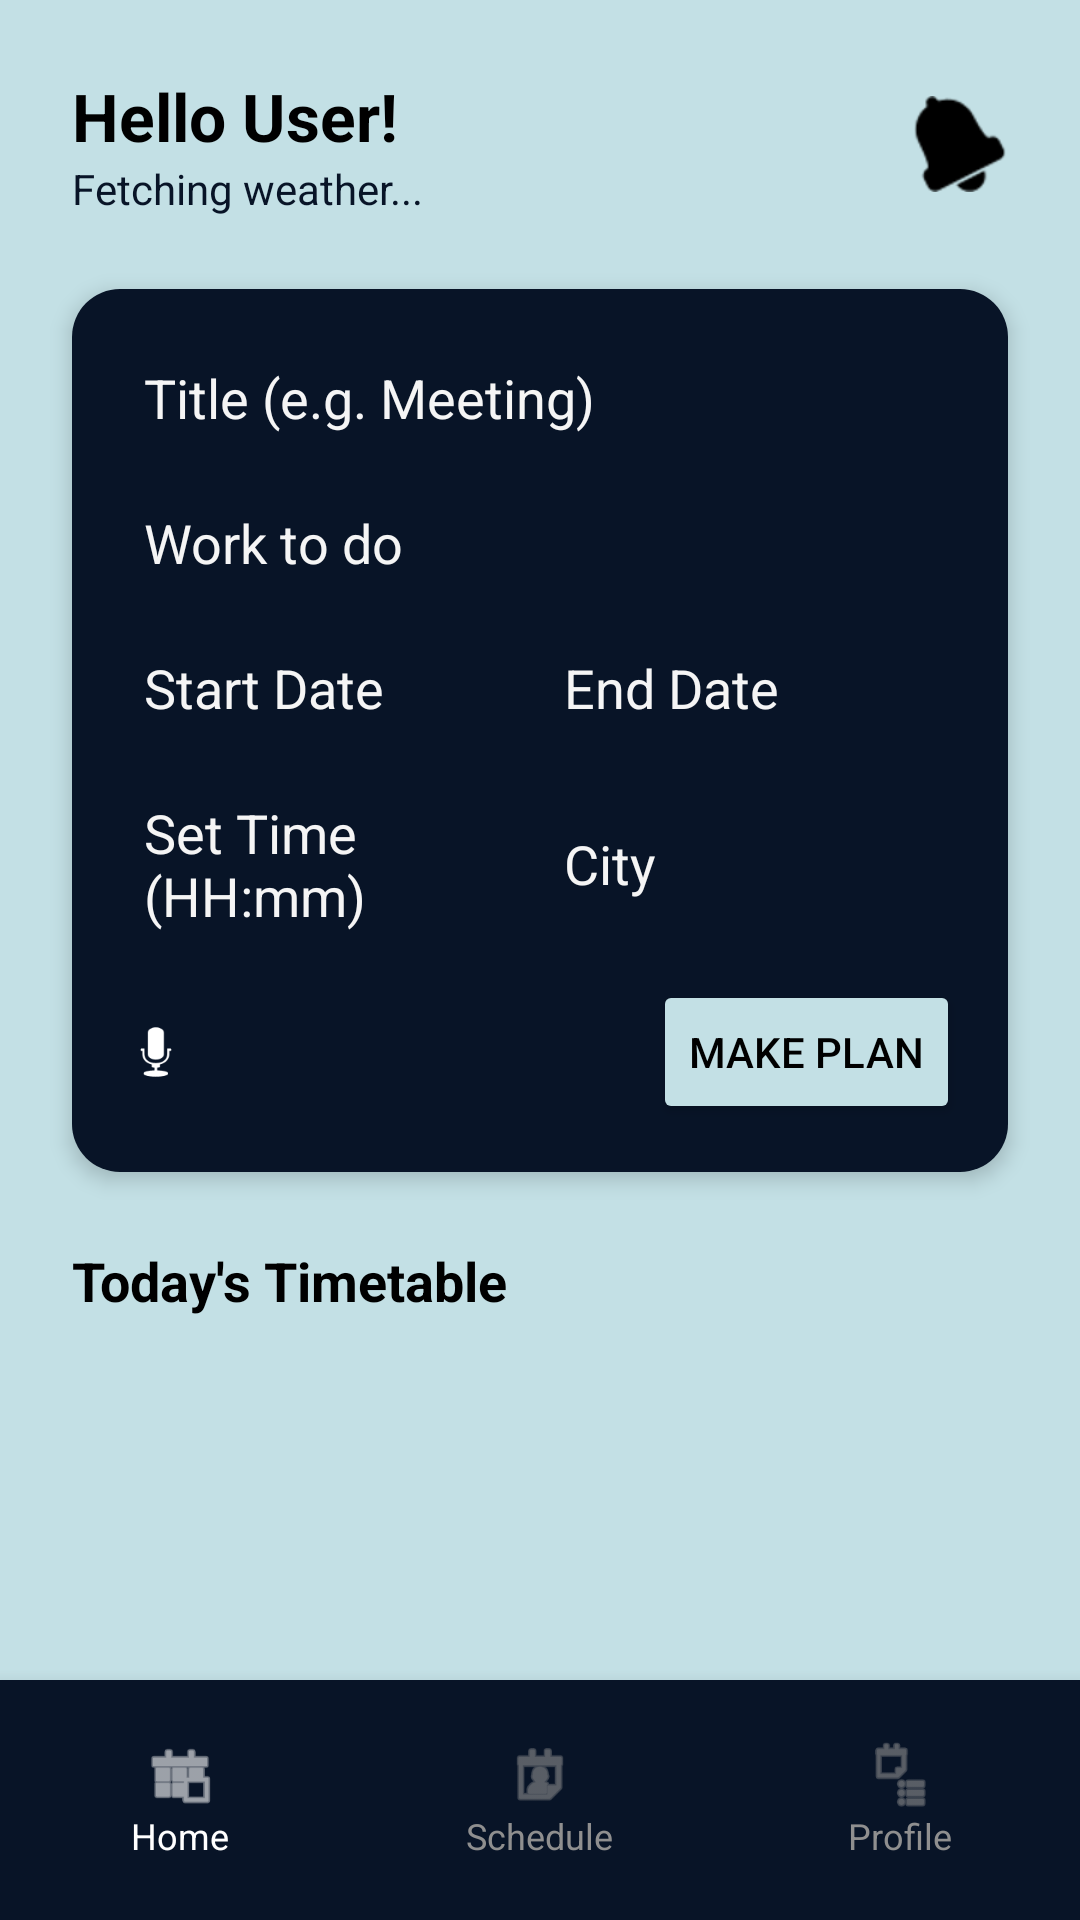

Reconstruct the res/layout file that produces this screen, plus the resources it refers to.
<!-- AndroidManifest.xml: application theme Theme.CURATOR -->
<!-- res/layout/activity_main2.xml -->
<?xml version="1.0" encoding="utf-8"?>
<androidx.constraintlayout.widget.ConstraintLayout xmlns:android="http://schemas.android.com/apk/res/android"
    xmlns:app="http://schemas.android.com/apk/res-auto"
    android:layout_width="match_parent"
    android:layout_height="match_parent"
    android:background="@color/lightPurple">

    <LinearLayout
        android:id="@+id/home_header"
        android:layout_width="match_parent"
        android:layout_height="wrap_content"
        android:padding="24dp"
        android:orientation="horizontal"
        android:gravity="center_vertical"
        app:layout_constraintTop_toTopOf="parent">

        <LinearLayout
            android:layout_width="0dp"
            android:layout_height="wrap_content"
            android:layout_weight="1"
            android:orientation="vertical">

            <TextView
                android:id="@+id/tv_welcome_title"
                android:layout_width="wrap_content"
                android:layout_height="wrap_content"
                android:text="Hello User!"
                android:textColor="@color/black"
                android:textSize="22sp"
                android:textStyle="bold" />

            <TextView
                android:id="@+id/tv_weather_info"
                android:layout_width="wrap_content"
                android:layout_height="wrap_content"
                android:text="Fetching weather..."
                android:textColor="@color/primaryPurple"
                android:textSize="14sp" />
        </LinearLayout>

        <ImageView
            android:id="@+id/iv_notifications"
            android:layout_width="32dp"
            android:layout_height="32dp"
            android:src="@android:drawable/ic_popup_reminder"
            android:contentDescription="Notifications"
            app:tint="@color/black" />
    </LinearLayout>

    <LinearLayout
        android:id="@+id/input_card"
        android:layout_width="match_parent"
        android:layout_height="wrap_content"
        android:layout_marginHorizontal="24dp"
        android:background="@drawable/rounded_box"
        android:orientation="vertical"
        android:padding="16dp"
        android:elevation="4dp"
        app:layout_constraintTop_toBottomOf="@id/home_header">

        <EditText
            android:id="@+id/et_task_title"
            android:layout_width="match_parent"
            android:layout_height="wrap_content"
            android:hint="Title (e.g. Meeting)"
            android:background="@null"
            android:padding="8dp"
            android:textColor="@color/text_white"
            android:textColorHint="@color/lightGray" />

        <EditText
            android:id="@+id/et_task_work"
            android:layout_width="match_parent"
            android:layout_height="wrap_content"
            android:layout_marginTop="8dp"
            android:hint="Work to do"
            android:background="@null"
            android:padding="8dp"
            android:textColor="@color/text_white"
            android:textColorHint="@color/lightGray" />

        <LinearLayout
            android:layout_width="match_parent"
            android:layout_height="wrap_content"
            android:layout_marginTop="8dp"
            android:orientation="horizontal">

            <EditText
                android:id="@+id/et_start_date"
                android:layout_width="0dp"
                android:layout_height="wrap_content"
                android:layout_weight="1"
                android:hint="Start Date"
                android:focusable="false"
                android:background="@null"
                android:padding="8dp"
                android:textColor="@color/text_white"
                android:textColorHint="@color/lightGray" />

            <EditText
                android:id="@+id/et_end_date"
                android:layout_width="0dp"
                android:layout_height="wrap_content"
                android:layout_weight="1"
                android:hint="End Date"
                android:focusable="false"
                android:background="@null"
                android:padding="8dp"
                android:textColor="@color/text_white"
                android:textColorHint="@color/lightGray" />
        </LinearLayout>

        <LinearLayout
            android:layout_width="match_parent"
            android:layout_height="wrap_content"
            android:layout_marginTop="8dp"
            android:orientation="horizontal">

            <EditText
                android:id="@+id/et_task_time"
                android:layout_width="0dp"
                android:layout_height="wrap_content"
                android:layout_weight="1"
                android:hint="Set Time (HH:mm)"
                android:focusable="false"
                android:background="@null"
                android:padding="8dp"
                android:textColor="@color/text_white"
                android:textColorHint="@color/lightGray" />

            <EditText
                android:id="@+id/et_city"
                android:layout_width="0dp"
                android:layout_height="wrap_content"
                android:layout_weight="1"
                android:hint="City"
                android:background="@null"
                android:padding="8dp"
                android:textColor="@color/text_white"
                android:textColorHint="@color/lightGray" />
        </LinearLayout>

        <LinearLayout
            android:layout_width="match_parent"
            android:layout_height="wrap_content"
            android:layout_marginTop="8dp"
            android:orientation="horizontal"
            android:gravity="center_vertical">

            <ImageView
                android:id="@+id/btn_voice_input"
                android:layout_width="24dp"
                android:layout_height="24dp"
                android:src="@android:drawable/ic_btn_speak_now"
                app:tint="@color/text_white" />

            <View
                android:layout_width="0dp"
                android:layout_height="0dp"
                android:layout_weight="1" />

            <Button
                android:id="@+id/btn_make_plan"
                android:layout_width="wrap_content"
                android:layout_height="wrap_content"
                android:backgroundTint="@color/lightPurple"
                android:text="MAKE PLAN"
                android:textColor="@color/black" />
        </LinearLayout>
    </LinearLayout>

    <TextView
        android:id="@+id/tv_tasks_label"
        android:layout_width="wrap_content"
        android:layout_height="wrap_content"
        android:layout_marginStart="24dp"
        android:layout_marginTop="24dp"
        android:text="Today's Timetable"
        android:textColor="@color/black"
        android:textSize="18sp"
        android:textStyle="bold"
        app:layout_constraintStart_toStartOf="parent"
        app:layout_constraintTop_toBottomOf="@id/input_card" />

    <ScrollView
        android:layout_width="match_parent"
        android:layout_height="0dp"
        android:layout_marginHorizontal="24dp"
        android:layout_marginTop="16dp"
        android:layout_marginBottom="70dp"
        app:layout_constraintBottom_toBottomOf="parent"
        app:layout_constraintTop_toBottomOf="@id/tv_tasks_label">

        <LinearLayout
            android:id="@+id/tasks_container"
            android:layout_width="match_parent"
            android:layout_height="wrap_content"
            android:orientation="vertical" />
    </ScrollView>

    <LinearLayout
        android:id="@+id/bottom_nav"
        android:layout_width="match_parent"
        android:layout_height="80dp"
        android:background="@color/primaryPurple"
        android:elevation="8dp"
        android:orientation="horizontal"
        app:layout_constraintBottom_toBottomOf="parent">

        <LinearLayout
            android:id="@+id/nav_home_container"
            android:layout_width="0dp"
            android:layout_height="match_parent"
            android:layout_weight="1"
            android:orientation="vertical"
            android:gravity="center">
            <ImageView
                android:id="@+id/nav_home"
                android:layout_width="24dp"
                android:layout_height="24dp"
                android:src="@android:drawable/ic_menu_today"
                app:tint="@color/text_white" />
            <TextView
                android:layout_width="wrap_content"
                android:layout_height="wrap_content"
                android:text="Home"
                android:textColor="@color/text_white"
                android:textSize="12sp" />
        </LinearLayout>

        <LinearLayout
            android:id="@+id/nav_schedule_container"
            android:layout_width="0dp"
            android:layout_height="match_parent"
            android:layout_weight="1"
            android:orientation="vertical"
            android:gravity="center">
            <ImageView
                android:id="@+id/nav_schedule"
                android:layout_width="24dp"
                android:layout_height="24dp"
                android:src="@android:drawable/ic_menu_my_calendar"
                app:tint="@color/gray" />
            <TextView
                android:layout_width="wrap_content"
                android:layout_height="wrap_content"
                android:text="Schedule"
                android:textColor="@color/gray"
                android:textSize="12sp" />
        </LinearLayout>

        <LinearLayout
            android:id="@+id/nav_profile_container"
            android:layout_width="0dp"
            android:layout_height="match_parent"
            android:layout_weight="1"
            android:orientation="vertical"
            android:gravity="center">
            <ImageView
                android:id="@+id/nav_profile"
                android:layout_width="24dp"
                android:layout_height="24dp"
                android:src="@android:drawable/ic_menu_agenda"
                app:tint="@color/gray" />
            <TextView
                android:layout_width="wrap_content"
                android:layout_height="wrap_content"
                android:text="Profile"
                android:textColor="@color/gray"
                android:textSize="12sp" />
        </LinearLayout>

    </LinearLayout>

</androidx.constraintlayout.widget.ConstraintLayout>
<!-- resources referenced by this layout -->
<resources>
  <color name="black">#000000</color>
  <color name="gray">#8F8F8F</color>
  <color name="lightGray">#F5F5F5</color>
  <color name="lightPurple">#c3e0e5</color>
  <color name="primaryPurple">#081427</color>
  <color name="text_white">#FFFFFF</color>
  <!-- drawable rounded_box (drawable) -->
  <?xml version="1.0" encoding="utf-8"?>
  <shape xmlns:android="http://schemas.android.com/apk/res/android">
      <solid android:color="@color/primaryPurple" />
      <corners android:radius="16dp" />
  </shape>
  <style name="Theme.CURATOR" parent="Base.Theme.CURATOR" />
  <style name="Base.Theme.CURATOR" parent="Theme.Material3.DayNight.NoActionBar">
          
          <item name="colorPrimary">@color/primaryPurple</item>
          <item name="colorPrimaryDark">@color/darkPurple</item>
          <item name="colorSecondary">@color/lightPurple</item>
          <item name="android:statusBarColor">@color/primaryPurple</item>
          <item name="android:windowLightStatusBar">false</item>
          <item name="android:navigationBarColor">@color/primaryPurple</item>
          <item name="android:windowLightNavigationBar" tools:targetApi="o_mr1">false</item>
          <item name="android:windowBackground">@color/lightPurple</item>
      </style>
  <color name="darkPurple">#040a1a</color>
</resources>
